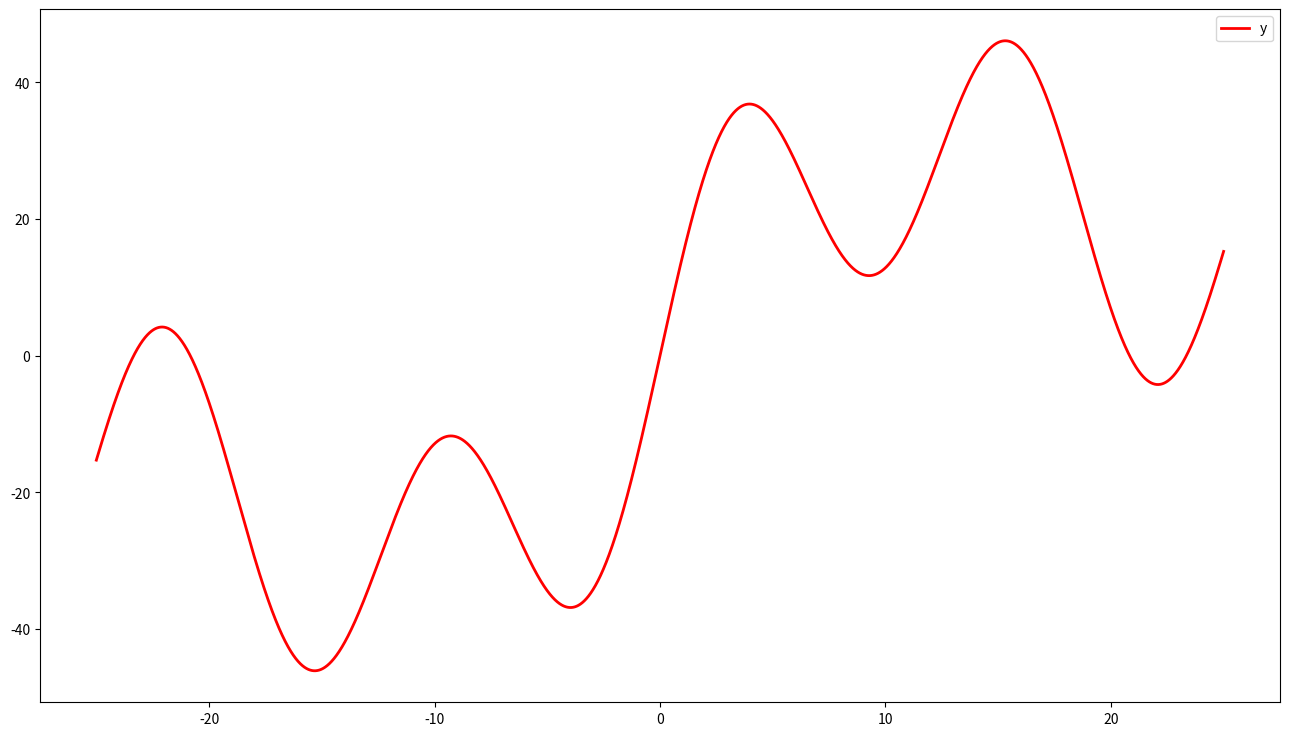
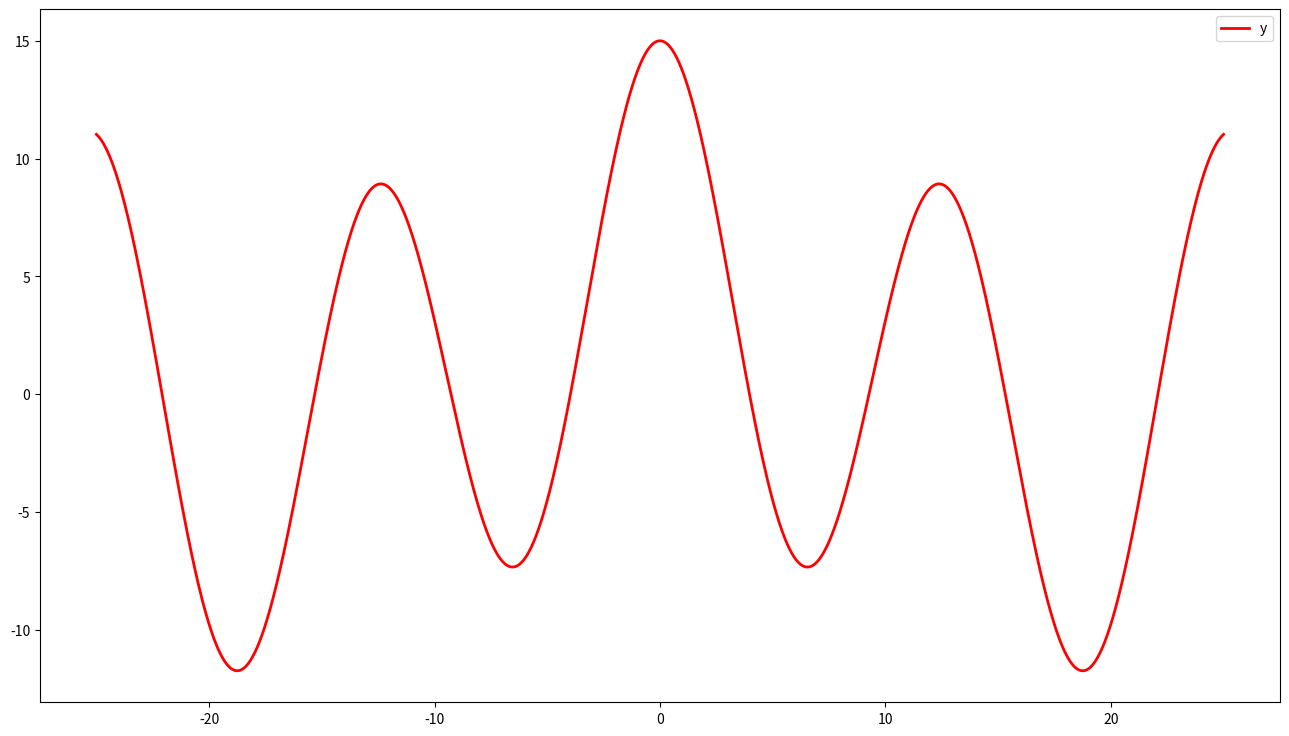
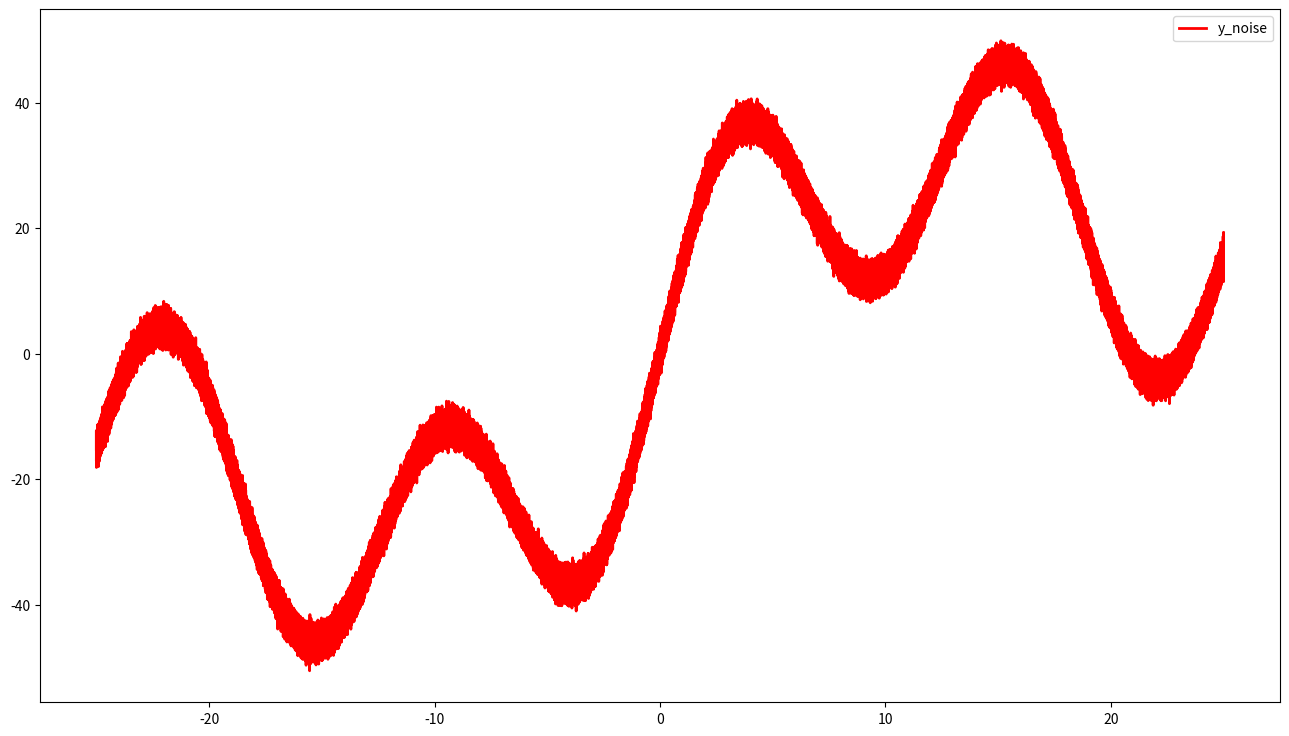
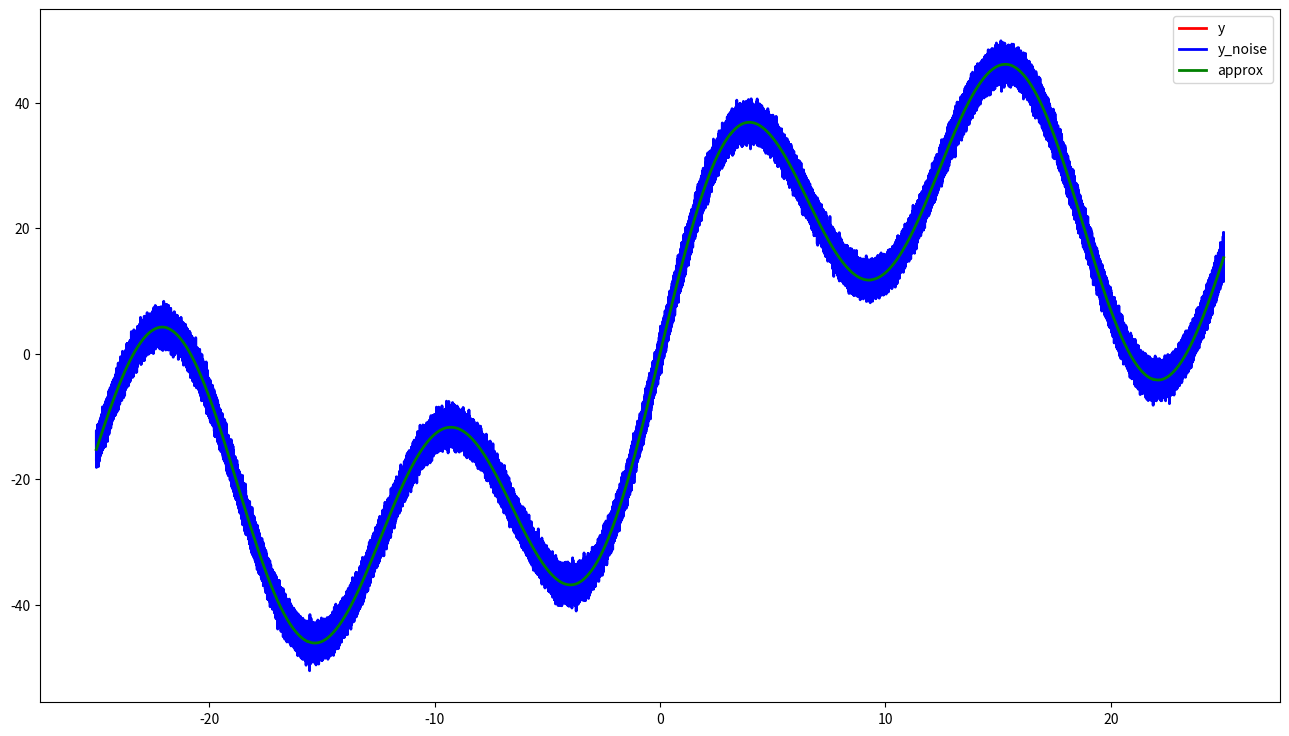
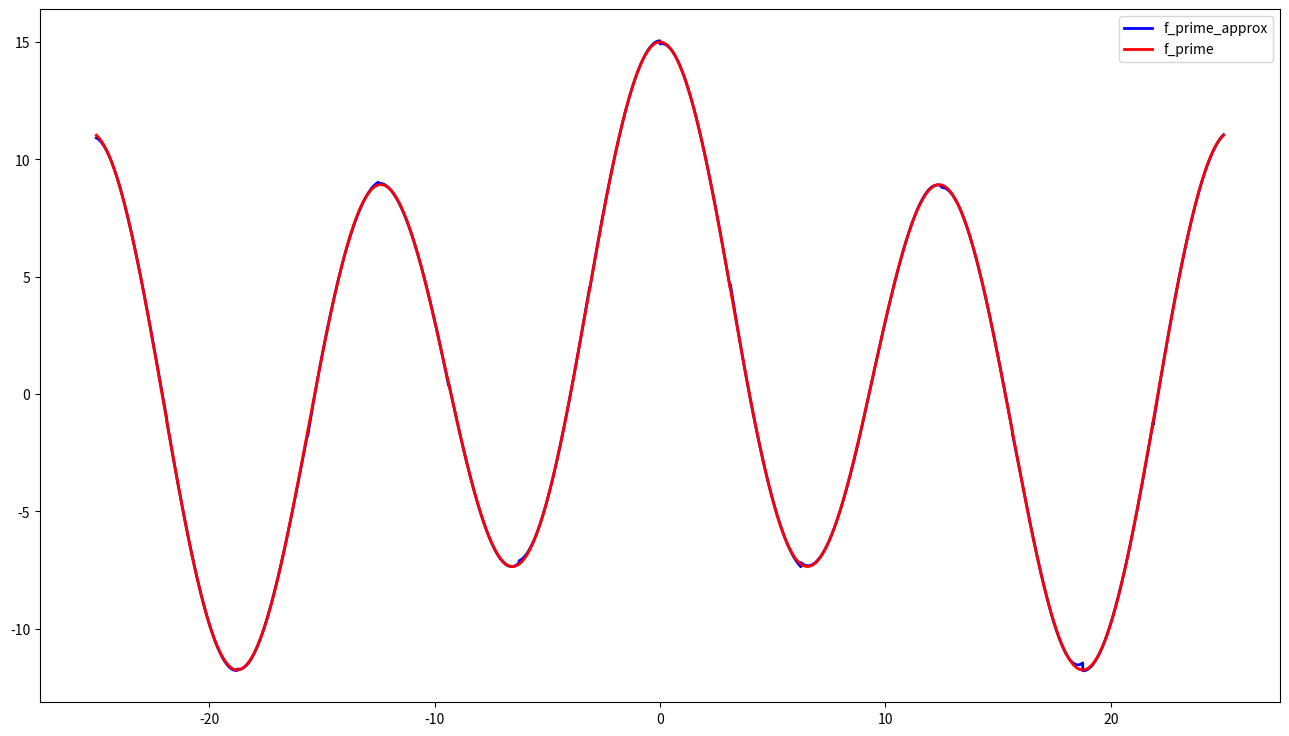

Write the Python code that produced these figures, in order.
!python -m pip install -r requirements.txt

from math import cos, sin
import numpy as np

def f(x: float) -> float:
    return x + 10.0 * sin(x / 10.0) + 15.0 * sin(x / 5.0) + 20.0 * sin(x / 2.0)

n = 2 ** 20
x = np.linspace(-25.0, 25.0, n)
f_vectorize = np.vectorize(f)
y = f_vectorize(x)

import matplotlib.pyplot as plt

fig = plt.figure(figsize=(16, 9), dpi=400)
subplot = fig.add_subplot(111, facecolor='#FFFFFF')
subplot.plot(x, y, color='red', lw=2, label='y')
plt.legend()
plt.show()

def f_prime(x: float) -> float:
    return 1.0 + cos(x / 10.0) + 3.0 * cos(x / 5.0) + 10.0 * cos(x / 2.0)

f_prime_vectorize = np.vectorize(f_prime)

fig = plt.figure(figsize=(16, 9), dpi=400)
subplot = fig.add_subplot(111, facecolor='#FFFFFF')
subplot.plot(x, f_prime_vectorize(x), color='red', lw=2, label='y')
plt.legend()
plt.show()

from numpy.random import normal

y_noise = y + normal(loc=0.0, scale=1.0, size=n)
fig = plt.figure(figsize=(16, 9), dpi=400)
subplot = fig.add_subplot(111, facecolor='#FFFFFF')
subplot.plot(x, y_noise, color='red', lw=2, label='y_noise')
plt.legend()
plt.show()

from numpy.polynomial import Polynomial

step = 2 ** 16
deg = 4
approx, f_prime_approx = np.empty(0), np.empty(0)
for i in range(0, n, step):
    poly = Polynomial.fit(x[i:i + step], y_noise[i:i + step], deg=deg)
    approx = np.append(approx, poly(x[i:i + step]))
    polyder = poly.deriv(m=1)
    f_prime_approx = np.append(f_prime_approx, polyder(x[i:i + step]))
assert n == len(approx)

fig = plt.figure(figsize=(16, 9), dpi=400)
subplot = fig.add_subplot(111, facecolor='#FFFFFF')
subplot.plot(x, y, color='red', lw=2, label='y')
subplot.plot(x, y_noise, color='blue', lw=2, label='y_noise')
subplot.plot(x, approx, color='green', lw=2, label='approx')
plt.legend()
plt.show()

fig = plt.figure(figsize=(16, 9), dpi=400)
subplot = fig.add_subplot(111, facecolor='#FFFFFF')
subplot.plot(x, f_prime_approx, color='blue', lw=2, label='f_prime_approx')
subplot.plot(x, f_prime_vectorize(x), color='red', lw=2, label='f_prime')
plt.legend()
plt.show()